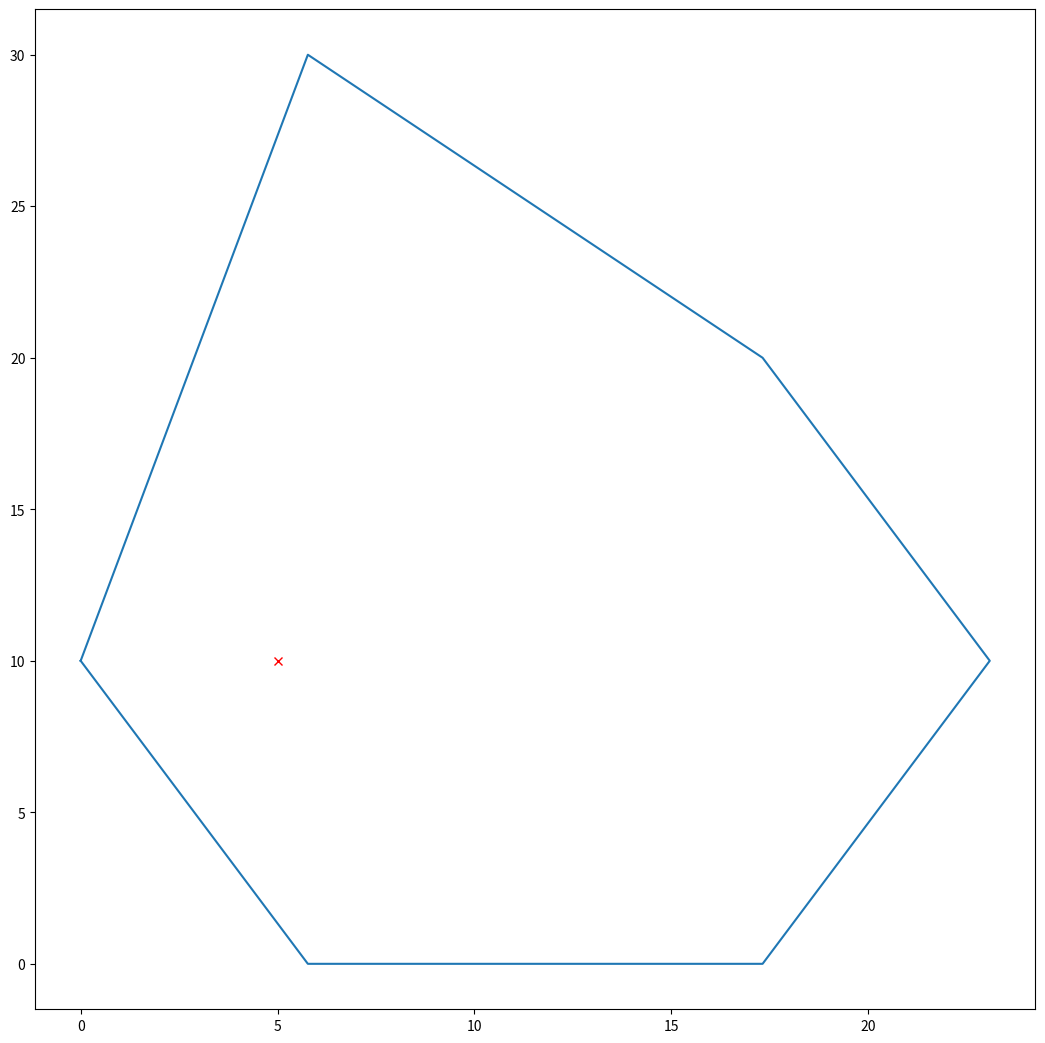

Here is the Python script that generated this plot:
import math
from matplotlib import pyplot as plt
import numpy as np
import random

def quad_no(dx,dy):
    if dx > 0 and dy > 0:
        #quadrant 1
        q = 1
    elif dx > 0 and dy < 0:
        #quadrant 2
        q = -1
    elif dx < 0 and dy < 0:
        #quadrant 3
        q = 1
    else:
        #quadrant 4
        q = -1
    return q

def quad_val(dx,dy):
    if dx > 0 and dy > 0:
        #quadrant 1
        qv = 0
    elif dx > 0 and dy < 0:
        #quadrant 2
        qv = 360
    elif dx < 0 and dy < 0:
        #quadrant 3
        qv = 180
    else:
        #quadrant 4
        qv = 180
    return qv

def angle(pnta,pntb,pntc):
    #distant
    dx_a = pntb[0]-pnta[0]
    dy_a = pntb[1]-pnta[1]
    dx_b = pntc[0]-pnta[0]
    dy_b = pntc[1]-pnta[1]
    
    #quadrant
    qn_a = quad_no(dx_a,dy_a)
    qn_b = quad_no(dx_b,dy_b)
    qv_a = quad_val(dx_a,dy_a)
    qv_b = quad_val(dx_b,dy_b)
    
    #angle
    try:
        a_a = math.floor(math.degrees(math.atan(dy_a/dx_a))*100)/100
    except:
        if dx_a > 0:
            a_a = 180
        else:
            a_a = 0 
            
    try:
        a_b = math.floor(math.degrees(math.atan(dy_b/dx_b))*100)/100
    except:
        if dx_b > 0:
            a_b = 180
        else:
            a_b = 0 
    
    cal_a = abs(a_a)*qn_a + qv_a
    cal_b = abs(a_b)*qn_b + qv_b
    
    ang = cal_a - cal_b
    
    if abs(ang) < 180:
        ang_cal = ang
    else:
        if ang > 1:
            ang_cal =  - 360 + ang
        else:
            ang_cal = 360 + ang
            
        
    return ang_cal
    #return [a_a,qv_a,cal_a,a_b,qv_b,cal_b,ang_cal]

# =============================================================================
# def pts_vector(pta,ptb):
#     v = (pta[0]-ptb[0],pta[1]-ptb[1])
#     return v
# 
# def unit_vector(vector):
#     """ Returns the unit vector of the vector.  """
#     return vector / np.linalg.norm(vector)
# 
# def angle_between(va, vb):
#     va_u = unit_vector(va)
#     vb_u = unit_vector(vb)
#     deg = math.degrees(np.arccos(np.clip(np.dot(va_u, vb_u), -1.0, 1.0)))
#     r_deg = math.floor(deg*10000)/10000
#     #deg = math.degrees(np.arccos(np.dot(va_u, vb_u)))
#     return r_deg
# =============================================================================


pnt_a = [[5,10]]
#polys = [[0,10],[10,10],[10,0],[0,0]]
#polys2 = [[0,10],[10,10],[10,0],[0,0,],[0,10]]
#polys = [[0,0],[10,0],[10,10],[0,10]]
polys = [[0,10],[5.77,0],[17.32,0],[23.09,10],[17.32,20],[5.77,30]]
polys2 = [[0,10],[5.77,0],[17.32,0],[23.09,10],[17.32,20],[5.77,30],[0,10]]
#polys = [[12.37,12.36],[90.83,12.36],[90.83,32.91],[36.44,32.91],[36.44,62.74],[12.39,62.74]]
#polys2 = [[12.37,12.36],[90.83,12.36],[90.83,32.91],[36.44,32.91],[36.44,62.74],[12.39,62.74],[12.37,12.36]]
b_pnts_x = []
b_pnts_y = []

#random points
pnts = [[] for i in range(20000)]
for pnt in pnts:
    pnt.append(random.randint(0, 100))
    pnt.append(random.randint(0, 100))
#print(pnts)

#points to series
for pnt0s in polys2:
    b_pnts_x.append(pnt0s[0])
    b_pnts_y.append(pnt0s[1])
    
inpt = []
outpt = []

#winding function
for pnt in pnt_a:
#for pnt in pnts:
    d = 0
    j = 0
    while j < len(polys):
        if j < len(polys) - 1:
            b = angle(pnt,polys[j],polys[j+1])
            print(b)
            d = d + b
            j = j + 1
            
        elif j == len(polys) - 1:
            b = angle(pnt,polys[j],polys[0])
            print(b)
            d = d + b
            j = j + 1
    e = math.floor(d)
    print(f"result {e}")
    if abs(e) < 10:
        outpt.append(pnt)
    else:
        inpt.append(pnt)
        
# =============================================================================
# for pnt in pnts:
#     d = 0
#     j = 0
#     while j < len(polys):
#         if j < len(polys) - 1:
#             va = pts_vector(pnt,polys[j])
#             vb = pts_vector(pnt,polys[j+1])
#             b = angle_between(va,vb)
#             print(b)
#             
#             d = d + b
#             j = j + 1
#             
#         elif j == len(polys) - 1:
#             va = pts_vector(pnt,polys[j])
#             vb = pts_vector(pnt,polys[0])
#             b = angle_between(va,vb)
#             print(b)
#             
#             d = d + b
#             j = j + 1
#     print(f"result {d}")
#     e = math.floor(d*10000)/10000
#     if d < 359:
#         outpt.append(pnt)
#     else:
#         inpt.append(pnt)
# =============================================================================
        
pp_xa = []
pp_ya = []
for pnt in inpt:
    pp_xa.append(pnt[0])
    pp_ya.append(pnt[1])

pp_xb = []
pp_yb = []
for pnt in outpt:
    pp_xb.append(pnt[0])
    pp_yb.append(pnt[1])
#plot
fig = plt.figure(figsize=(10,10))
ax = fig.add_axes([0,0,1,1])
ax.plot(b_pnts_x,b_pnts_y)
ax.plot(pp_xa,pp_ya,'x', color='black')
ax.plot(pp_xb,pp_yb,'x', color='red')
